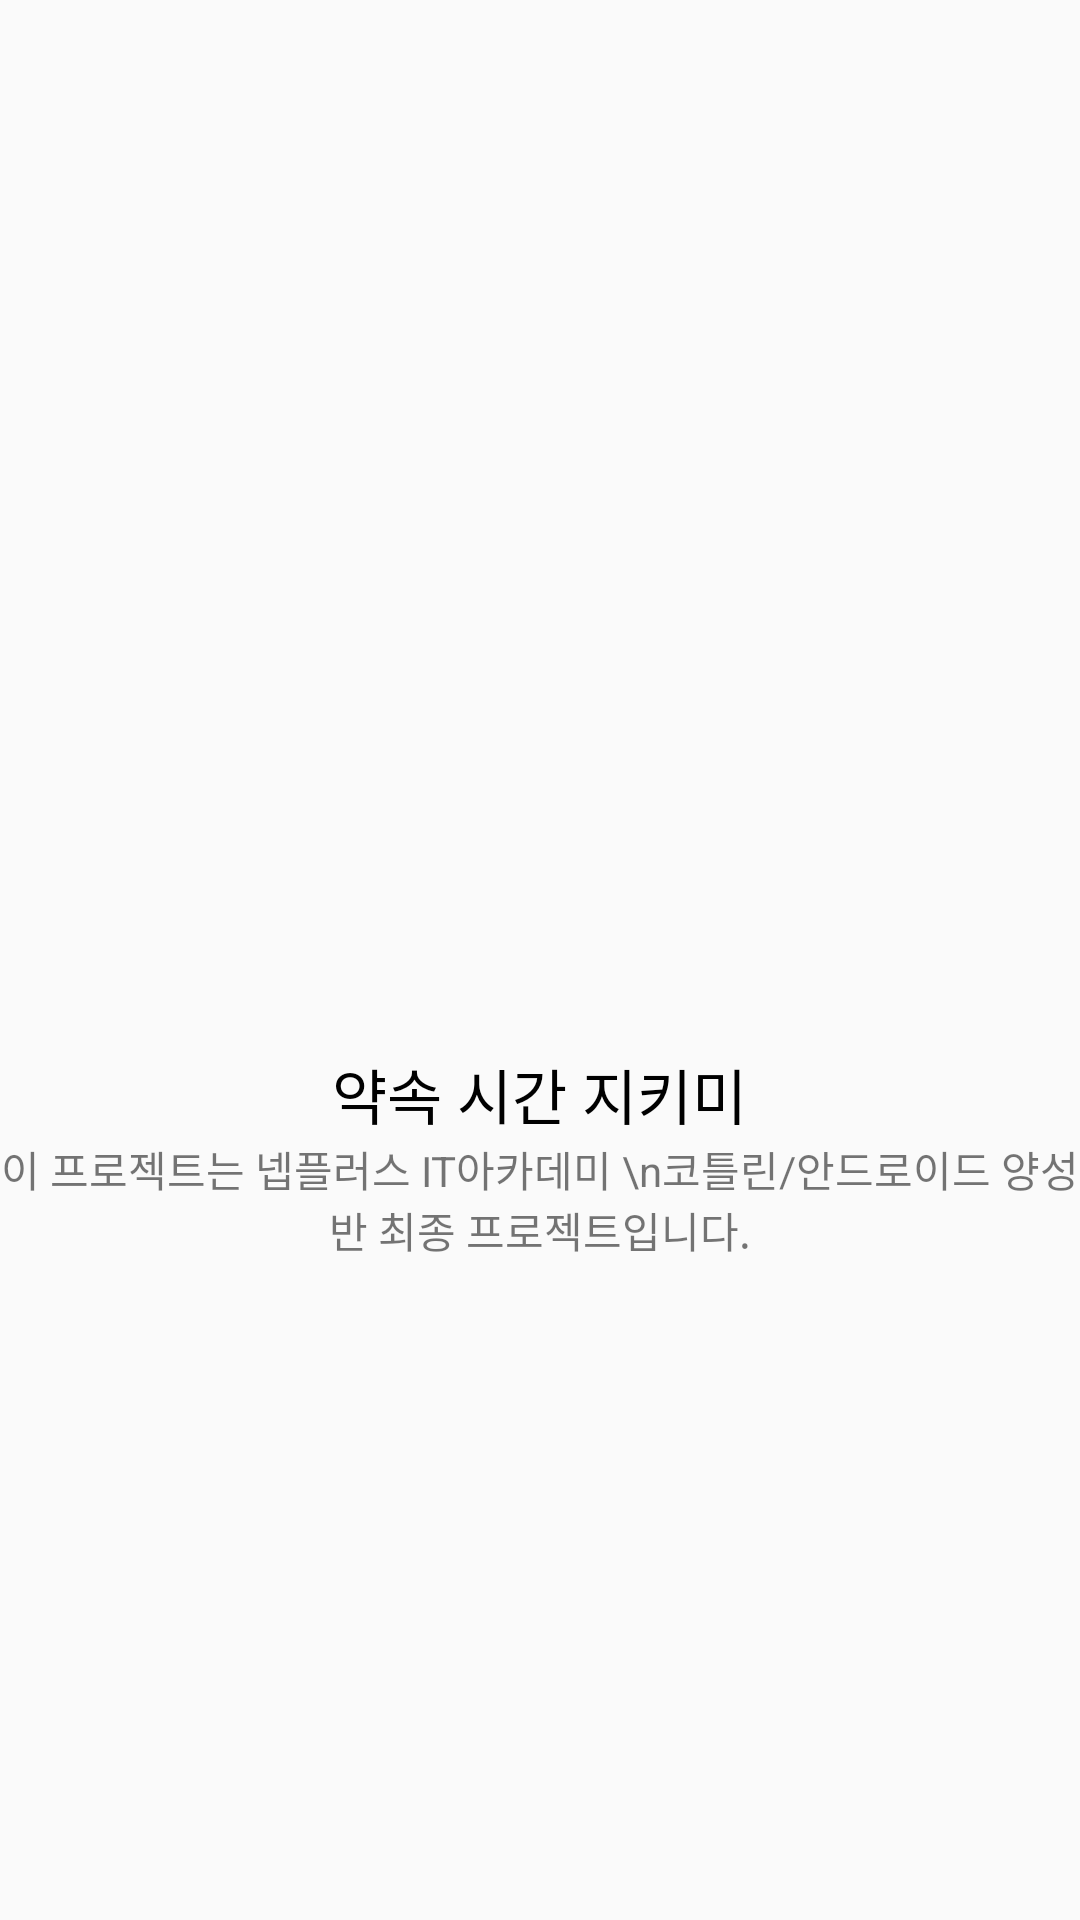

Here is an Android app screen rendered from its layout file. Give the layout XML and the strings, colors and styles it references.
<!-- AndroidManifest.xml: activity theme Theme.AppCompat.DayNight.NoActionBar -->
<!-- res/layout/activity_splash.xml -->
<?xml version="1.0" encoding="utf-8"?>
<LinearLayout xmlns:android="http://schemas.android.com/apk/res/android"
    xmlns:app="http://schemas.android.com/apk/res-auto"
    xmlns:tools="http://schemas.android.com/tools"
    android:layout_width="match_parent"
    android:layout_height="match_parent"
    android:orientation="vertical"
    android:gravity="center"
    tools:context=".SplashActivity">


    <LinearLayout
        android:layout_width="match_parent"
        android:layout_height="wrap_content"
        android:gravity="center"
        android:orientation="vertical">

        <ImageView
            android:layout_width="120dp"
            android:layout_height="120dp"
            android:src="@drawable/clock_icon"/>

        <TextView
            android:layout_width="wrap_content"
            android:layout_height="wrap_content"
            android:text="약속 시간 지키미"
            android:layout_marginTop="10dp"
            android:textColor="@color/black"
            android:textSize="20sp"/>

        <TextView
            android:layout_width="wrap_content"
            android:layout_height="wrap_content"
            android:gravity="center"
            android:text="이 프로젝트는 넵플러스 IT아카데미 \n코틀린/안드로이드 양성반 최종 프로젝트입니다."/>

    </LinearLayout>

</LinearLayout>
<!-- resources referenced by this layout -->
<resources>

  <!-- not gathered from this repository: default colours our renderer supplied (Android Studio template values) -->
  <color name="black">#FF000000</color>
</resources>
